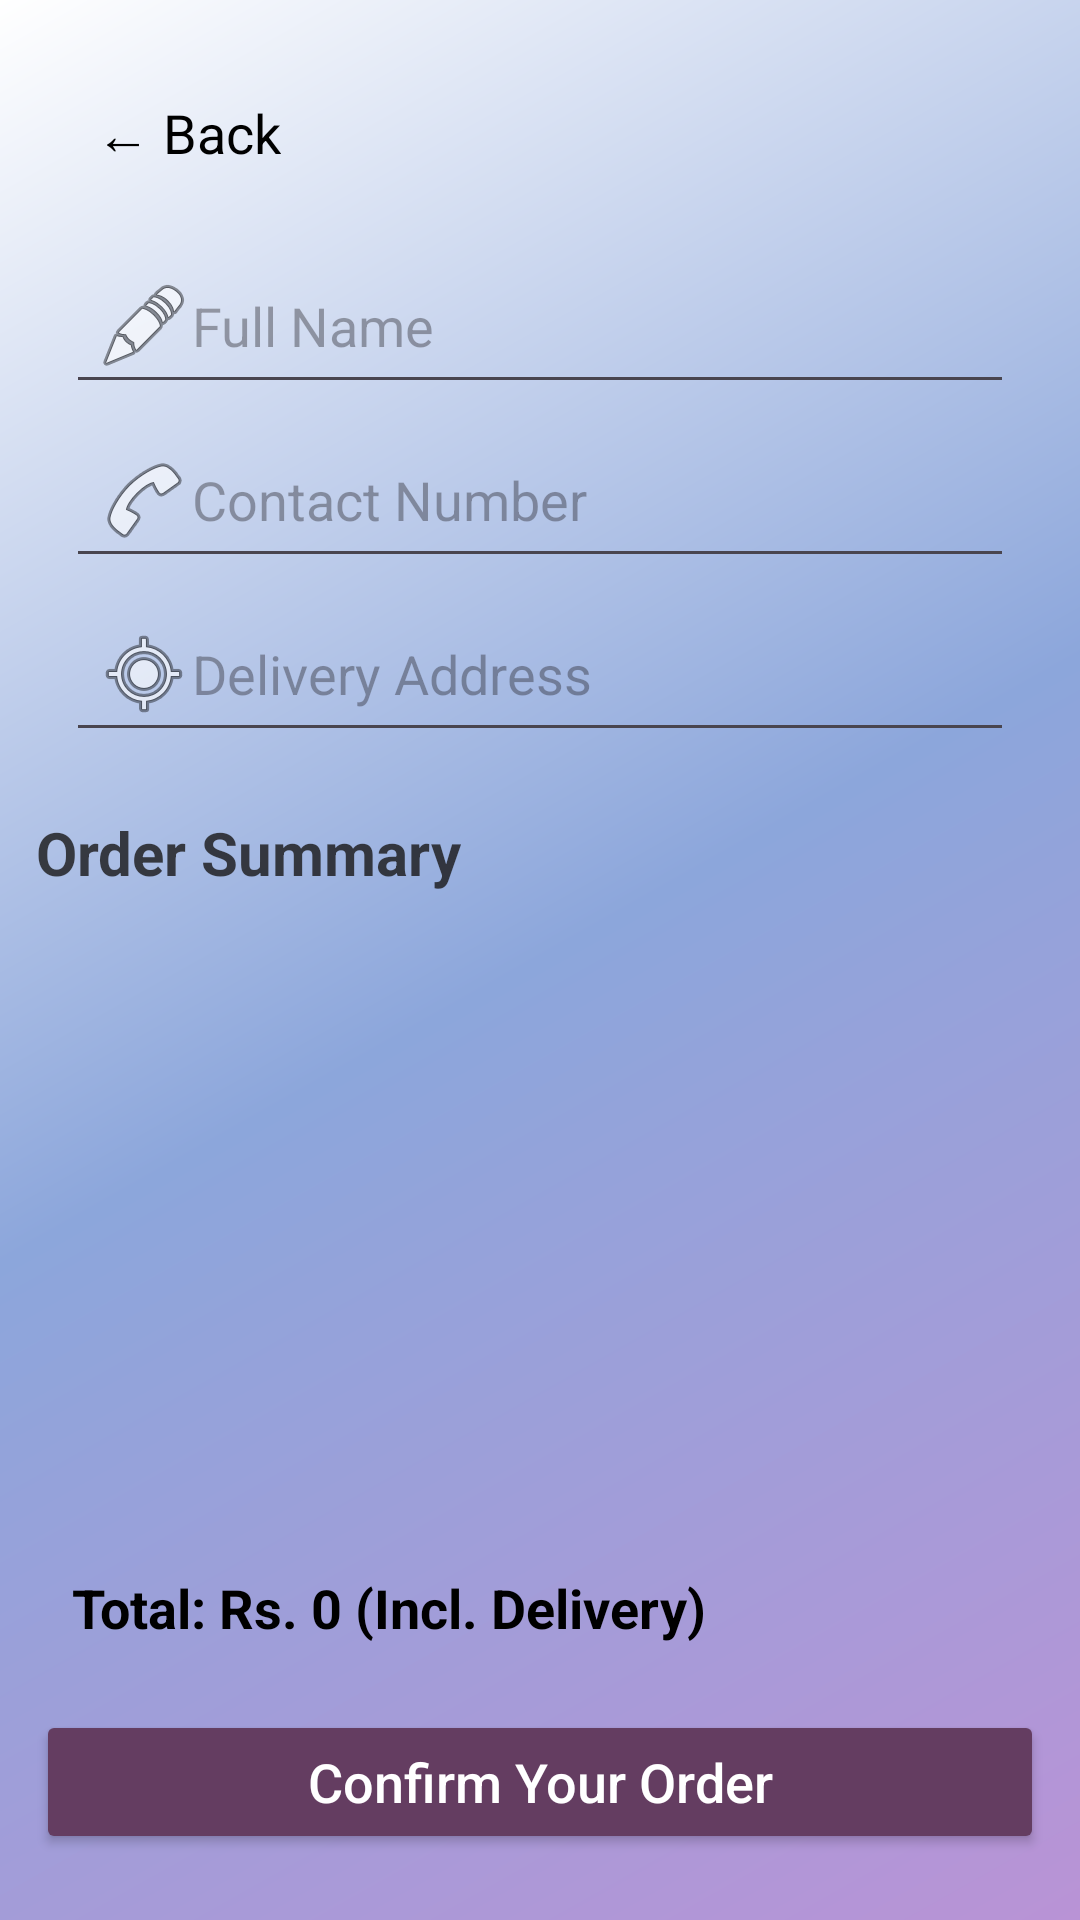

Reconstruct the res/layout file that produces this screen, plus the resources it refers to.
<!-- AndroidManifest.xml: application theme Theme.HospitalManagementSystem -->
<!-- res/layout/activity_order_form.xml -->
<?xml version="1.0" encoding="utf-8"?>
<LinearLayout xmlns:android="http://schemas.android.com/apk/res/android"
    android:layout_width="match_parent"
    android:layout_height="match_parent"
    android:orientation="vertical"
    android:padding="12dp"
    android:background="@drawable/background_gradient">

    <TextView
        android:id="@+id/backOption"
        android:layout_width="wrap_content"
        android:layout_height="wrap_content"
        android:text="@string/backBtn"
        android:textColor="@color/black"
        android:textSize="18sp"
        android:layout_marginStart="10dp"
        android:layout_marginTop="10dp"
        android:padding="10dp" />

    <LinearLayout
        android:layout_width="match_parent"
        android:layout_height="wrap_content"
        android:orientation="vertical"
        android:padding="10dp"
        android:layout_marginBottom="10dp">

        <EditText
            android:id="@+id/etName"
            android:layout_width="match_parent"
            android:layout_height="wrap_content"
            android:hint="@string/full_name"
            android:drawableStart="@android:drawable/ic_menu_edit"
            android:inputType="textPersonName"
            android:padding="10dp"
            android:layout_marginTop="6dp"/>

        <EditText
            android:id="@+id/etContact"
            android:layout_width="match_parent"
            android:layout_height="wrap_content"
            android:hint="@string/contact_number"
            android:drawableStart="@android:drawable/ic_menu_call"
            android:inputType="phone"
            android:padding="10dp"
            android:layout_marginTop="6dp"/>

        <EditText
            android:id="@+id/etAddress"
            android:layout_width="match_parent"
            android:layout_height="wrap_content"
            android:hint="@string/delivery_address"
            android:drawableStart="@android:drawable/ic_menu_mylocation"
            android:inputType="textPostalAddress"
            android:padding="10dp"
            android:layout_marginTop="6dp"/>
    </LinearLayout>

    <TextView
        android:layout_width="wrap_content"
        android:layout_height="wrap_content"
        android:text="@string/order_summary"
        android:textStyle="bold"
        android:textSize="20sp"
        android:textColor="@color/headingGrey"
        android:layout_marginBottom="8dp"/>

    <androidx.recyclerview.widget.RecyclerView
        android:id="@+id/orderSummaryRecycler"
        android:layout_width="match_parent"
        android:layout_height="0dp"
        android:layout_weight="1"
        android:background="@android:color/transparent"/>

    <TextView
        android:id="@+id/tvTotalAmount"
        android:layout_width="match_parent"
        android:layout_height="wrap_content"
        android:text="@string/total_rs_0_incl_delivery"
        android:textSize="18sp"
        android:textStyle="bold"
        android:padding="12dp"
        android:textColor="@color/black"
        android:background="@android:color/transparent"/>

    <Button
        android:id="@+id/btnConfirmOrder"
        android:layout_width="match_parent"
        android:layout_height="wrap_content"
        android:text="@string/confirm_your_order"
        android:textAllCaps="false"
        android:backgroundTint="@color/purple"
        android:textColor="@android:color/white"
        android:textSize="18sp"
        android:layout_marginTop="10dp"
        android:layout_marginBottom="10dp"/>

</LinearLayout>
<!-- resources referenced by this layout -->
<resources>
  <color name="black">#FF000000</color>
  <color name="headingGrey">#CC181717</color>
  <color name="purple">#643D61</color>
  <!-- drawable background_gradient (drawable) -->
  <?xml version="1.0" encoding="utf-8"?>
  <shape xmlns:android="http://schemas.android.com/apk/res/android"
      android:shape="rectangle">
  
      <gradient
          android:type="linear"
          android:startColor="@color/softPurple"
          android:centerColor="@color/lavender"
          android:endColor="@color/white"
          android:angle="135"
          android:dither="true" />
  
      <corners android:radius="0dp" />
  </shape>
  <string name="backBtn">← Back</string>
  <string name="confirm_your_order">Confirm Your Order</string>
  <string name="contact_number">Contact Number</string>
  <string name="delivery_address">Delivery Address</string>
  <string name="full_name">Full Name</string>
  <string name="order_summary">Order Summary</string>
  <string name="total_rs_0_incl_delivery">Total: Rs. 0 (Incl. Delivery)</string>
  <style name="Theme.HospitalManagementSystem" parent="Base.Theme.HospitalManagementSystem" />
  <color name="softPurple">#FFB993D6</color>
  <color name="lavender">#FF8CA6DB</color>
  <color name="white">#FFFFFFFF</color>
  <style name="Base.Theme.HospitalManagementSystem" parent="Theme.Material3.DayNight.NoActionBar">
          <item name="android:statusBarColor">@android:color/transparent</item>
          <item name="android:windowDrawsSystemBarBackgrounds">true</item>
          <item name="android:windowTranslucentStatus">true</item>
      </style>
</resources>
